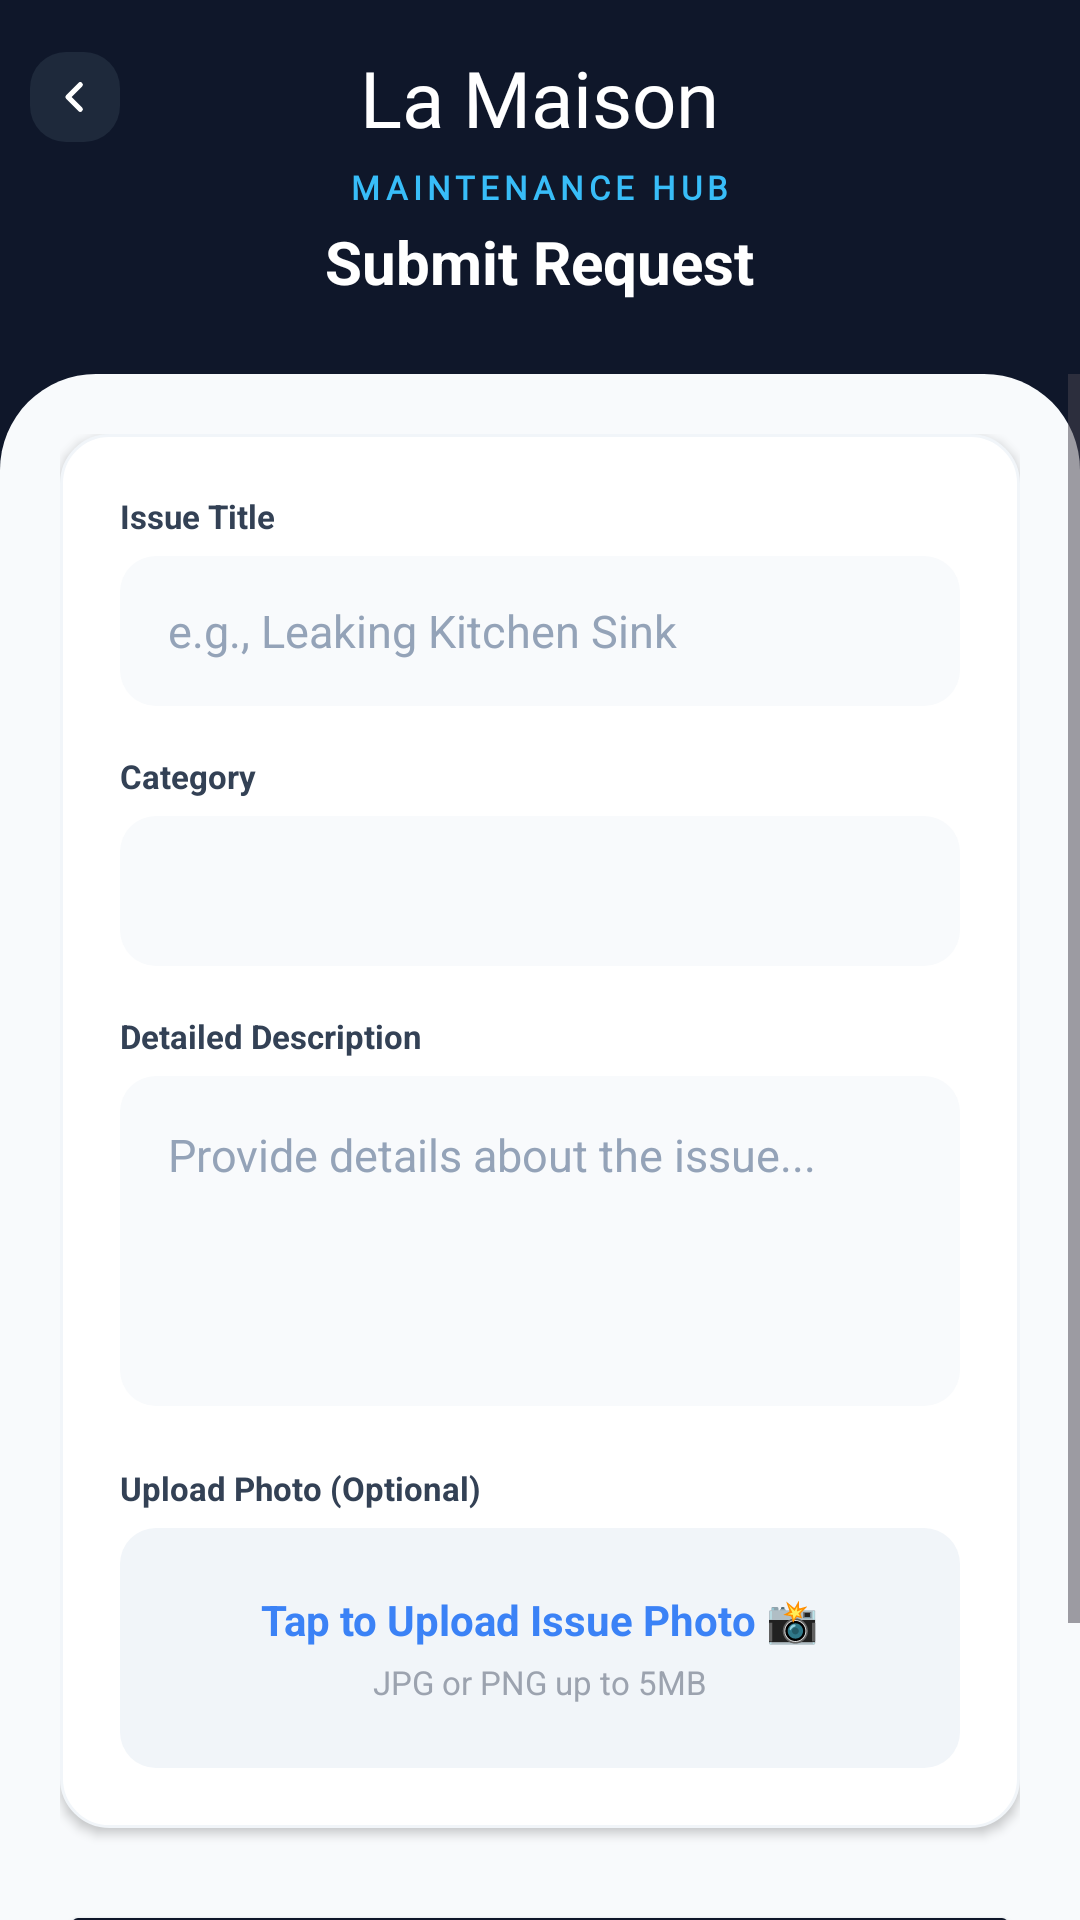

The Android layout XML behind this screen, and the referenced resources:
<!-- AndroidManifest.xml: application theme Theme.LaMaison -->
<!-- res/layout/activity_request_maintenance.xml -->
<?xml version="1.0" encoding="utf-8"?>
<LinearLayout xmlns:android="http://schemas.android.com/apk/res/android"
    xmlns:app="http://schemas.android.com/apk/res-auto"
    android:layout_width="match_parent"
    android:layout_height="match_parent"
    android:background="#0F172A"
    android:orientation="vertical">

    <LinearLayout
        android:layout_width="match_parent"
        android:layout_height="wrap_content"
        android:orientation="vertical"
        android:paddingBottom="24dp">

        <RelativeLayout
            android:layout_width="match_parent"
            android:layout_height="wrap_content"
            android:paddingHorizontal="10dp"
            android:layout_marginTop="15dp">

            <ImageView
                android:id="@+id/btnBackHeader"
                android:layout_width="30dp"
                android:layout_height="30dp"
                android:layout_alignParentStart="true"
                android:layout_centerVertical="true"
                android:src="@drawable/ic_chevron_left"
                android:paddingVertical="8dp"
                android:paddingHorizontal="5dp"
                android:background="@drawable/bg_input_rounded"
                android:backgroundTint="#1E293B"
                android:clickable="true"
                android:focusable="true" />

            <TextView
                android:layout_width="wrap_content"
                android:layout_height="wrap_content"
                android:layout_centerInParent="true"
                android:text="La Maison"
                android:fontFamily="@font/parisienne"
                android:textSize="26sp"
                android:textColor="#FFFFFF" />
        </RelativeLayout>

        <TextView
            android:layout_width="wrap_content"
            android:layout_height="wrap_content"
            android:text="MAINTENANCE HUB"
            android:fontFamily="@font/playfair_display"
            android:textSize="11sp"
            android:textStyle="bold"
            android:textColor="#38BDF8"
            android:letterSpacing="0.15"
            android:layout_gravity="center"
            android:layout_marginTop="5dp" />

        <TextView
            android:layout_width="wrap_content"
            android:layout_height="wrap_content"
            android:text="Submit Request"
            android:textSize="20sp"
            android:textStyle="bold"
            android:textColor="#FFFFFF"
            android:layout_gravity="center"
            android:layout_marginTop="4dp" />
    </LinearLayout>

    <ScrollView
        android:layout_width="match_parent"
        android:layout_height="0dp"
        android:layout_weight="1"
        android:background="@drawable/bg_sheet_light_grey"
        android:fillViewport="true"
        android:overScrollMode="never">

        <LinearLayout
            android:layout_width="match_parent"
            android:layout_height="wrap_content"
            android:orientation="vertical"
            android:padding="20dp">

            <LinearLayout
                android:layout_width="match_parent"
                android:layout_height="wrap_content"
                android:background="@drawable/bg_card_white"
                android:elevation="2dp"
                android:orientation="vertical"
                android:padding="20dp"
                android:layout_marginBottom="24dp">

                <TextView
                    android:layout_width="wrap_content"
                    android:layout_height="wrap_content"
                    android:text="Issue Title"
                    android:textColor="#334155"
                    android:textStyle="bold"
                    android:textSize="11sp"
                    android:layout_marginBottom="6dp"/>

                <EditText
                    android:id="@+id/etIssueTitle"
                    android:layout_width="match_parent"
                    android:layout_height="50dp"
                    android:hint="e.g., Leaking Kitchen Sink"
                    android:textColorHint="#94A3B8"
                    android:background="@drawable/bg_input_rounded"
                    android:backgroundTint="#F8FAFC"
                    android:paddingHorizontal="16dp"
                    android:textSize="15sp"
                    android:textColor="#0F172A"
                    android:inputType="textCapSentences"
                    android:layout_marginBottom="16dp"/>

                <TextView
                    android:layout_width="wrap_content"
                    android:layout_height="wrap_content"
                    android:text="Category"
                    android:textColor="#334155"
                    android:textStyle="bold"
                    android:textSize="11sp"
                    android:layout_marginBottom="6dp"/>

                <Spinner
                    android:id="@+id/spinnerCategory"
                    android:layout_width="match_parent"
                    android:layout_height="50dp"
                    android:background="@drawable/bg_input_rounded"
                    android:backgroundTint="#F8FAFC"
                    android:paddingHorizontal="16dp"
                    android:layout_marginBottom="16dp"/>

                <TextView
                    android:layout_width="wrap_content"
                    android:layout_height="wrap_content"
                    android:text="Detailed Description"
                    android:textColor="#334155"
                    android:textStyle="bold"
                    android:textSize="11sp"
                    android:layout_marginBottom="6dp"/>

                <EditText
                    android:id="@+id/etDescription"
                    android:layout_width="match_parent"
                    android:layout_height="110dp"
                    android:hint="Provide details about the issue..."
                    android:textColorHint="#94A3B8"
                    android:background="@drawable/bg_input_rounded"
                    android:backgroundTint="#F8FAFC"
                    android:padding="16dp"
                    android:gravity="top|start"
                    android:textSize="15sp"
                    android:textColor="#0F172A"
                    android:inputType="textMultiLine"
                    android:layout_marginBottom="20dp"/>

                <TextView
                    android:layout_width="wrap_content"
                    android:layout_height="wrap_content"
                    android:text="Upload Photo (Optional)"
                    android:textColor="#334155"
                    android:textStyle="bold"
                    android:textSize="11sp"
                    android:layout_marginBottom="6dp"/>

                <LinearLayout
                    android:id="@+id/btnUploadPhoto"
                    android:layout_width="match_parent"
                    android:layout_height="80dp"
                    android:orientation="vertical"
                    android:gravity="center"
                    android:background="@drawable/bg_input_rounded"
                    android:backgroundTint="#F1F5F9"
                    android:clickable="true"
                    android:focusable="true">

                    <TextView
                        android:id="@+id/tvUploadStatus"
                        android:layout_width="wrap_content"
                        android:layout_height="wrap_content"
                        android:text="Tap to Upload Issue Photo 📸"
                        android:textColor="#3B82F6"
                        android:textStyle="bold"
                        android:textSize="14sp" />

                    <TextView
                        android:layout_width="wrap_content"
                        android:layout_height="wrap_content"
                        android:text="JPG or PNG up to 5MB"
                        android:textColor="#9CA3AF"
                        android:textSize="11sp"
                        android:layout_marginTop="4dp"/>
                </LinearLayout>
            </LinearLayout>

            <Button
                android:id="@+id/btnSubmitTicket"
                android:layout_width="match_parent"
                android:layout_height="54dp"
                android:text="Submit Ticket"
                android:textAllCaps="false"
                android:textSize="16sp"
                android:textStyle="bold"
                android:textColor="#FFFFFF"
                app:backgroundTint="#0F172A"
                app:cornerRadius="12dp"
                android:layout_marginBottom="12dp" />

            <TextView
                android:id="@+id/tvCancel"
                android:layout_width="match_parent"
                android:layout_height="wrap_content"
                android:text="Cancel Request"
                android:gravity="center"
                android:textColor="#64748B"
                android:textStyle="bold"
                android:textSize="14sp"
                android:clickable="true"
                android:focusable="true"
                android:padding="12dp"/>

        </LinearLayout>
    </ScrollView>
</LinearLayout>
<!-- resources referenced by this layout -->
<resources>
  <!-- drawable bg_card_white (drawable) -->
  <?xml version="1.0" encoding="utf-8"?>
  <shape xmlns:android="http://schemas.android.com/apk/res/android">
      <solid android:color="#FFFFFF"/>
      <corners android:radius="16dp"/>
      <stroke android:width="1dp" android:color="#F1F5F9"/>
  </shape>
  <!-- drawable bg_input_rounded (drawable) -->
  <?xml version="1.0" encoding="utf-8"?>
  <shape xmlns:android="http://schemas.android.com/apk/res/android">
      <solid android:color="#F3F4F6" /> <corners android:radius="12dp" />
  </shape>
  <!-- drawable bg_sheet_light_grey (drawable) -->
  <?xml version="1.0" encoding="utf-8"?>
  <shape xmlns:android="http://schemas.android.com/apk/res/android">
      <solid android:color="#F8FAFC"/>
      <corners
          android:topLeftRadius="32dp"
          android:topRightRadius="32dp" />
  </shape>
  <!-- drawable ic_chevron_left (drawable) -->
  <?xml version="1.0" encoding="utf-8"?>
  <vector xmlns:android="http://schemas.android.com/apk/res/android"
      android:width="24dp"
      android:height="24dp"
      android:viewportWidth="24"
      android:viewportHeight="24">
  
      <path
          android:pathData="M15,5 L8,12 L15,19"
          android:strokeWidth="3"
          android:strokeColor="#FFFFFF"
          android:strokeLineCap="round"
          android:strokeLineJoin="round"
          android:fillColor="#00000000" />
  </vector>
  <style name="Theme.LaMaison" parent="Base.Theme.LaMaison" />
  <style name="Base.Theme.LaMaison" parent="Theme.Material3.DayNight.NoActionBar">
  
          <item name="colorPrimary">#0F172A</item>
          <item name="colorSecondary">#FFB6C1</item>
  
          <item name="android:statusBarColor">#0F172A</item>
  
          <item name="android:windowLightStatusBar">false</item>
          
          <item name="android:windowSplashScreenAnimatedIcon" tools:targetApi="31">@android:color/transparent</item>
  
          
          <item name="android:windowSplashScreenBackground" tools:targetApi="31">#0F172A</item>
  
      </style>
</resources>
